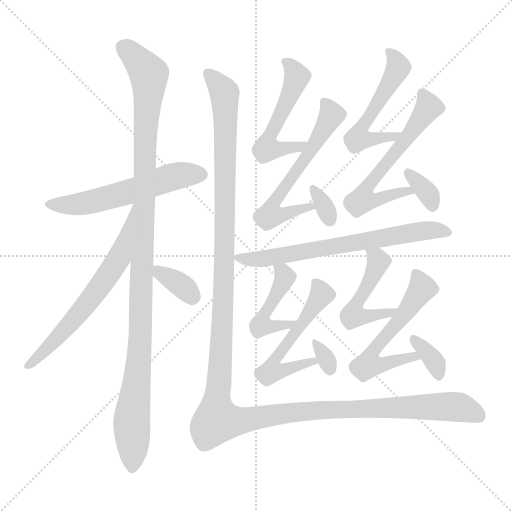
t = 0.00 s
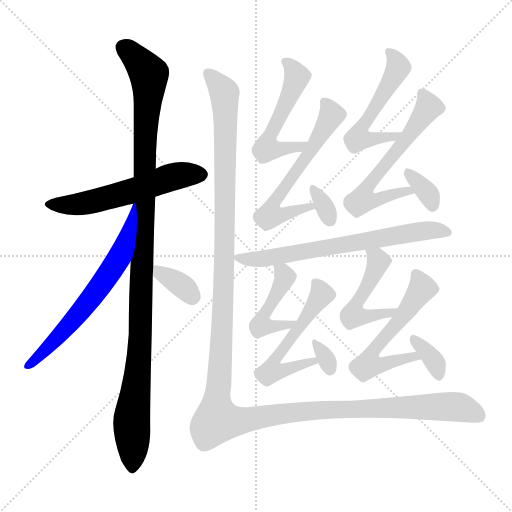
t = 2.60 s
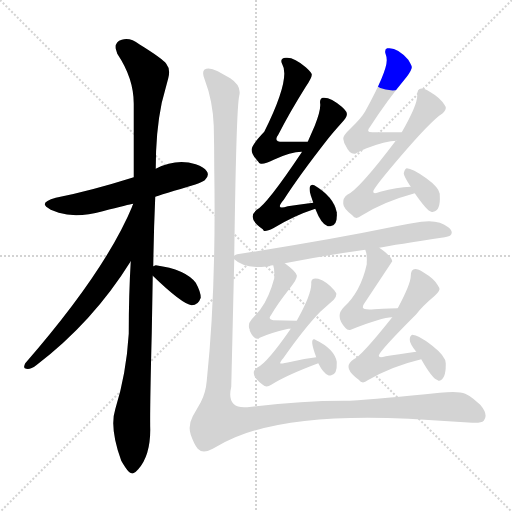
t = 5.21 s
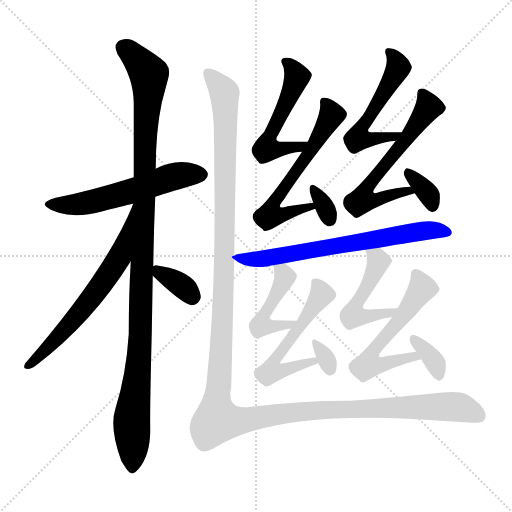
t = 7.81 s
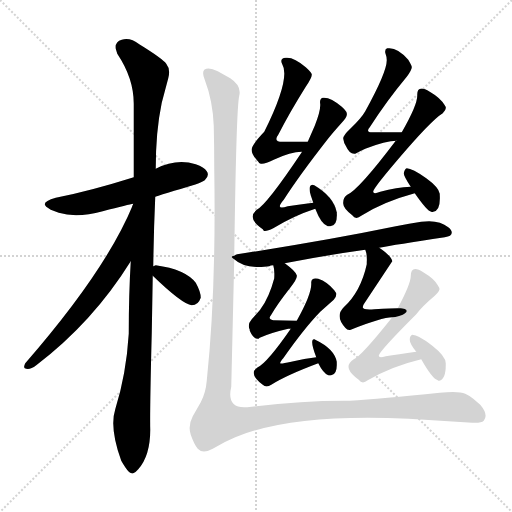
t = 10.41 s
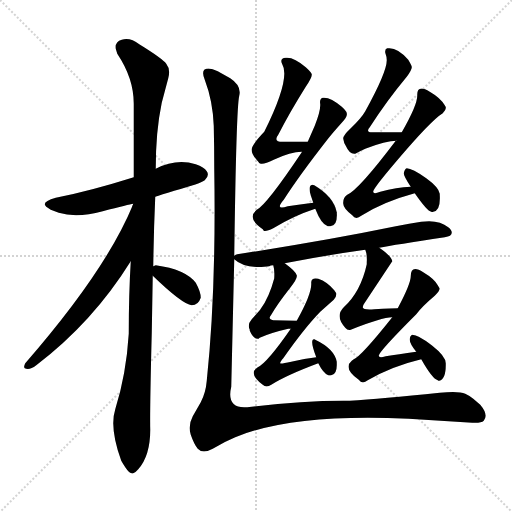
t = 13.02 s

The animated SVG that drew these frames (rendered in a browser with its animation timeline set to each time). Animation: 18 CSS @keyframes rules; one cycle of 13.02 s.

<svg version="1.1" viewBox="0 0 1024 1024" xmlns="http://www.w3.org/2000/svg">
  <g stroke="lightgray" stroke-dasharray="1,1" stroke-width="1" transform="scale(4, 4)">
    <line x1="0" y1="0" x2="256" y2="256"></line>
    <line x1="256" y1="0" x2="0" y2="256"></line>
    <line x1="128" y1="0" x2="128" y2="256"></line>
    <line x1="0" y1="128" x2="256" y2="128"></line>
  </g>
<g transform="scale(1, -1) translate(0, -900)">
   <style type="text/css">
    @keyframes keyframes0 {
      from {
       stroke: blue;
       stroke-dashoffset: 571;
       stroke-width: 128;
       }
       65% {
       animation-timing-function: step-end;
       stroke: blue;
       stroke-dashoffset: 0;
       stroke-width: 128;
       }
       to {
       stroke: black;
       stroke-width: 1024;
       }
       }
       #make-me-a-hanzi-animation-0 {
         animation: keyframes0 0.714681s both;
         animation-delay: 0.000000s;
         animation-timing-function: linear;
       }
    @keyframes keyframes1 {
      from {
       stroke: blue;
       stroke-dashoffset: 1119;
       stroke-width: 128;
       }
       78% {
       animation-timing-function: step-end;
       stroke: blue;
       stroke-dashoffset: 0;
       stroke-width: 128;
       }
       to {
       stroke: black;
       stroke-width: 1024;
       }
       }
       #make-me-a-hanzi-animation-1 {
         animation: keyframes1 1.160645s both;
         animation-delay: 0.714681s;
         animation-timing-function: linear;
       }
    @keyframes keyframes2 {
      from {
       stroke: blue;
       stroke-dashoffset: 631;
       stroke-width: 128;
       }
       67% {
       animation-timing-function: step-end;
       stroke: blue;
       stroke-dashoffset: 0;
       stroke-width: 128;
       }
       to {
       stroke: black;
       stroke-width: 1024;
       }
       }
       #make-me-a-hanzi-animation-2 {
         animation: keyframes2 0.763509s both;
         animation-delay: 1.875326s;
         animation-timing-function: linear;
       }
    @keyframes keyframes3 {
      from {
       stroke: blue;
       stroke-dashoffset: 349;
       stroke-width: 128;
       }
       53% {
       animation-timing-function: step-end;
       stroke: blue;
       stroke-dashoffset: 0;
       stroke-width: 128;
       }
       to {
       stroke: black;
       stroke-width: 1024;
       }
       }
       #make-me-a-hanzi-animation-3 {
         animation: keyframes3 0.534017s both;
         animation-delay: 2.638835s;
         animation-timing-function: linear;
       }
    @keyframes keyframes4 {
      from {
       stroke: blue;
       stroke-dashoffset: 523;
       stroke-width: 128;
       }
       63% {
       animation-timing-function: step-end;
       stroke: blue;
       stroke-dashoffset: 0;
       stroke-width: 128;
       }
       to {
       stroke: black;
       stroke-width: 1024;
       }
       }
       #make-me-a-hanzi-animation-4 {
         animation: keyframes4 0.675618s both;
         animation-delay: 3.172852s;
         animation-timing-function: linear;
       }
    @keyframes keyframes5 {
      from {
       stroke: blue;
       stroke-dashoffset: 583;
       stroke-width: 128;
       }
       65% {
       animation-timing-function: step-end;
       stroke: blue;
       stroke-dashoffset: 0;
       stroke-width: 128;
       }
       to {
       stroke: black;
       stroke-width: 1024;
       }
       }
       #make-me-a-hanzi-animation-5 {
         animation: keyframes5 0.724447s both;
         animation-delay: 3.848470s;
         animation-timing-function: linear;
       }
    @keyframes keyframes6 {
      from {
       stroke: blue;
       stroke-dashoffset: 328;
       stroke-width: 128;
       }
       52% {
       animation-timing-function: step-end;
       stroke: blue;
       stroke-dashoffset: 0;
       stroke-width: 128;
       }
       to {
       stroke: black;
       stroke-width: 1024;
       }
       }
       #make-me-a-hanzi-animation-6 {
         animation: keyframes6 0.516927s both;
         animation-delay: 4.572917s;
         animation-timing-function: linear;
       }
    @keyframes keyframes7 {
      from {
       stroke: blue;
       stroke-dashoffset: 533;
       stroke-width: 128;
       }
       63% {
       animation-timing-function: step-end;
       stroke: blue;
       stroke-dashoffset: 0;
       stroke-width: 128;
       }
       to {
       stroke: black;
       stroke-width: 1024;
       }
       }
       #make-me-a-hanzi-animation-7 {
         animation: keyframes7 0.683757s both;
         animation-delay: 5.089844s;
         animation-timing-function: linear;
       }
    @keyframes keyframes8 {
      from {
       stroke: blue;
       stroke-dashoffset: 607;
       stroke-width: 128;
       }
       66% {
       animation-timing-function: step-end;
       stroke: blue;
       stroke-dashoffset: 0;
       stroke-width: 128;
       }
       to {
       stroke: black;
       stroke-width: 1024;
       }
       }
       #make-me-a-hanzi-animation-8 {
         animation: keyframes8 0.743978s both;
         animation-delay: 5.773600s;
         animation-timing-function: linear;
       }
    @keyframes keyframes9 {
      from {
       stroke: blue;
       stroke-dashoffset: 342;
       stroke-width: 128;
       }
       53% {
       animation-timing-function: step-end;
       stroke: blue;
       stroke-dashoffset: 0;
       stroke-width: 128;
       }
       to {
       stroke: black;
       stroke-width: 1024;
       }
       }
       #make-me-a-hanzi-animation-9 {
         animation: keyframes9 0.528320s both;
         animation-delay: 6.517578s;
         animation-timing-function: linear;
       }
    @keyframes keyframes10 {
      from {
       stroke: blue;
       stroke-dashoffset: 681;
       stroke-width: 128;
       }
       69% {
       animation-timing-function: step-end;
       stroke: blue;
       stroke-dashoffset: 0;
       stroke-width: 128;
       }
       to {
       stroke: black;
       stroke-width: 1024;
       }
       }
       #make-me-a-hanzi-animation-10 {
         animation: keyframes10 0.804199s both;
         animation-delay: 7.045898s;
         animation-timing-function: linear;
       }
    @keyframes keyframes11 {
      from {
       stroke: blue;
       stroke-dashoffset: 452;
       stroke-width: 128;
       }
       60% {
       animation-timing-function: step-end;
       stroke: blue;
       stroke-dashoffset: 0;
       stroke-width: 128;
       }
       to {
       stroke: black;
       stroke-width: 1024;
       }
       }
       #make-me-a-hanzi-animation-11 {
         animation: keyframes11 0.617839s both;
         animation-delay: 7.850098s;
         animation-timing-function: linear;
       }
    @keyframes keyframes12 {
      from {
       stroke: blue;
       stroke-dashoffset: 537;
       stroke-width: 128;
       }
       64% {
       animation-timing-function: step-end;
       stroke: blue;
       stroke-dashoffset: 0;
       stroke-width: 128;
       }
       to {
       stroke: black;
       stroke-width: 1024;
       }
       }
       #make-me-a-hanzi-animation-12 {
         animation: keyframes12 0.687012s both;
         animation-delay: 8.467936s;
         animation-timing-function: linear;
       }
    @keyframes keyframes13 {
      from {
       stroke: blue;
       stroke-dashoffset: 320;
       stroke-width: 128;
       }
       51% {
       animation-timing-function: step-end;
       stroke: blue;
       stroke-dashoffset: 0;
       stroke-width: 128;
       }
       to {
       stroke: black;
       stroke-width: 1024;
       }
       }
       #make-me-a-hanzi-animation-13 {
         animation: keyframes13 0.510417s both;
         animation-delay: 9.154948s;
         animation-timing-function: linear;
       }
    @keyframes keyframes14 {
      from {
       stroke: blue;
       stroke-dashoffset: 488;
       stroke-width: 128;
       }
       61% {
       animation-timing-function: step-end;
       stroke: blue;
       stroke-dashoffset: 0;
       stroke-width: 128;
       }
       to {
       stroke: black;
       stroke-width: 1024;
       }
       }
       #make-me-a-hanzi-animation-14 {
         animation: keyframes14 0.647135s both;
         animation-delay: 9.665365s;
         animation-timing-function: linear;
       }
    @keyframes keyframes15 {
      from {
       stroke: blue;
       stroke-dashoffset: 558;
       stroke-width: 128;
       }
       64% {
       animation-timing-function: step-end;
       stroke: blue;
       stroke-dashoffset: 0;
       stroke-width: 128;
       }
       to {
       stroke: black;
       stroke-width: 1024;
       }
       }
       #make-me-a-hanzi-animation-15 {
         animation: keyframes15 0.704102s both;
         animation-delay: 10.312500s;
         animation-timing-function: linear;
       }
    @keyframes keyframes16 {
      from {
       stroke: blue;
       stroke-dashoffset: 351;
       stroke-width: 128;
       }
       53% {
       animation-timing-function: step-end;
       stroke: blue;
       stroke-dashoffset: 0;
       stroke-width: 128;
       }
       to {
       stroke: black;
       stroke-width: 1024;
       }
       }
       #make-me-a-hanzi-animation-16 {
         animation: keyframes16 0.535645s both;
         animation-delay: 11.016602s;
         animation-timing-function: linear;
       }
    @keyframes keyframes17 {
      from {
       stroke: blue;
       stroke-dashoffset: 1493;
       stroke-width: 128;
       }
       83% {
       animation-timing-function: step-end;
       stroke: blue;
       stroke-dashoffset: 0;
       stroke-width: 128;
       }
       to {
       stroke: black;
       stroke-width: 1024;
       }
       }
       #make-me-a-hanzi-animation-17 {
         animation: keyframes17 1.465007s both;
         animation-delay: 11.552246s;
         animation-timing-function: linear;
       }
</style>
<path d="M 310.5 506.5 Q 321.5 510.5 348.5 518.5 Q 402.5 533.5 409.5 539.5 Q 419.5 549.5 413.5 557.5 Q 408.5 565.5 391.5 571.5 Q 352.5 583.5 311.5 562.5 L 267.5 545.5 Q 178.5 517.5 111.5 504.5 Q 89.5 498.5 89.5 491.5 Q 89.5 487.5 101.5 480.5 L 117.5 474.5 Q 153.5 463.5 205.5 477.5 Q 258.5 491.5 266.5 492.5 L 310.5 506.5 Z" fill="lightgray"></path> 
<path d="M 306.5 367.5 Q 307.5 439.5 310.5 506.5 L 311.5 562.5 Q 311.5 637.5 323.5 694.5 L 336.5 743.5 Q 341.5 761.5 332.5 772.5 Q 325.5 782.5 278.5 811.5 Q 260.5 825.5 243.5 820.5 Q 229.5 816.5 231.5 802.5 L 234.5 792.5 Q 267.5 743.5 267.5 692.5 L 267.5 545.5 L 266.5 492.5 Q 265.5 490.5 265.5 489.5 L 261.5 377.5 Q 257.5 311.5 257.5 232.5 Q 252.5 151.5 230.5 81.5 Q 218.5 44.5 242.5 -21.5 Q 246.5 -28.5 250.5 -34.5 Q 260.5 -49.5 266.5 -46.5 Q 271.5 -44.5 276.5 -38.5 Q 300.5 -11.5 300.5 40.5 Q 299.5 76.5 303.5 233.5 L 305.5 348.5 L 306.5 367.5 Z" fill="lightgray"></path> 
<path d="M 265.5 489.5 Q 211.5 358.5 50.5 173.5 Q 46.5 165.5 49.5 163.5 Q 58.5 158.5 72.5 169.5 Q 185.5 255.5 261.5 377.5 C 277.5 402.5 277.5 517.5 265.5 489.5 Z" fill="lightgray"></path> 
<path d="M 305.5 348.5 Q 364.5 291.5 383.5 289.5 Q 396.5 289.5 401.5 304.5 Q 401.5 316.5 391.5 334.5 Q 370.5 361.5 311.5 369.5 L 306.5 367.5 C 291.5 361.5 291.5 361.5 305.5 348.5 Z" fill="lightgray"></path> 
<path d="M 615.5 616.5 L 570.5 616.5 Q 544.5 614.5 556.5 630.5 Q 579.5 675.5 611.5 726.5 Q 624.5 745.5 623.5 751.5 Q 622.5 755.5 611.5 765.5 Q 587.5 786.5 571.5 784.5 Q 558.5 783.5 564.5 771.5 Q 581.5 743.5 528.5 636.5 Q 505.5 612.5 503.5 602.5 Q 501.5 592.5 517.5 575.5 Q 517.5 573.5 519.5 573.5 Q 525.5 569.5 547.5 580.5 Q 581.5 596.5 603.5 596.5 C 633.5 598.5 645.5 616.5 615.5 616.5 Z" fill="lightgray"></path> 
<path d="M 626.5 494.5 Q 599.5 491.5 575.5 487.5 Q 548.5 478.5 567.5 500.5 Q 597.5 547.5 654.5 620.5 Q 665.5 634.5 683.5 654.5 Q 695.5 667.5 693.5 673.5 Q 693.5 677.5 683.5 686.5 Q 660.5 706.5 645.5 704.5 Q 638.5 702.5 640.5 691.5 L 640.5 689.5 Q 640.5 676.5 629.5 648.5 L 615.5 616.5 L 603.5 596.5 L 603.5 595.5 Q 532.5 489.5 513.5 480.5 Q 492.5 463.5 525.5 441.5 Q 526.5 440.5 527.5 438.5 Q 532.5 436.5 546.5 443.5 Q 587.5 468.5 630.5 482.5 C 658.5 492.5 656.5 497.5 626.5 494.5 Z" fill="lightgray"></path> 
<path d="M 630.5 482.5 Q 642.5 451.5 655.5 447.5 Q 657.5 447.5 660.5 447.5 Q 675.5 447.5 673.5 475.5 Q 667.5 506.5 628.5 529.5 Q 626.5 530.5 624.5 530.5 Q 615.5 528.5 621.5 509.5 L 626.5 494.5 L 630.5 482.5 Z" fill="lightgray"></path> 
<path d="M 803.5 635.5 L 748.5 635.5 L 744.5 635.5 Q 730.5 635.5 739.5 645.5 Q 773.5 698.5 813.5 746.5 Q 824.5 761.5 823.5 766.5 Q 822.5 770.5 816.5 780.5 Q 795.5 804.5 777.5 803.5 L 774.5 803.5 Q 769.5 802.5 770.5 794.5 Q 773.5 786.5 773.5 779.5 Q 773.5 755.5 730.5 677.5 Q 722.5 663.5 701.5 643.5 Q 685.5 628.5 686.5 622.5 Q 687.5 614.5 691.5 608.5 Q 699.5 590.5 710.5 592.5 Q 719.5 597.5 730.5 602.5 Q 771.5 618.5 793.5 618.5 C 823.5 620.5 833.5 635.5 803.5 635.5 Z" fill="lightgray"></path> 
<path d="M 821.5 526.5 Q 793.5 525.5 760.5 516.5 Q 745.5 510.5 746.5 517.5 Q 748.5 525.5 794.5 579.5 Q 862.5 659.5 885.5 673.5 Q 892.5 680.5 891.5 685.5 Q 891.5 686.5 889.5 689.5 Q 880.5 704.5 859.5 716.5 Q 833.5 732.5 834.5 708.5 Q 834.5 689.5 803.5 635.5 C 794.5 619.5 794.5 619.5 793.5 618.5 L 791.5 618.5 Q 717.5 520.5 694.5 510.5 Q 685.5 504.5 686.5 492.5 Q 686.5 483.5 704.5 469.5 Q 711.5 459.5 722.5 468.5 Q 766.5 496.5 829.5 513.5 C 858.5 521.5 851.5 528.5 821.5 526.5 Z" fill="lightgray"></path> 
<path d="M 813.5 563.5 Q 809.5 562.5 807.5 553.5 Q 807.5 547.5 821.5 526.5 L 829.5 513.5 Q 854.5 477.5 862.5 476.5 Q 864.5 475.5 866.5 476.5 Q 881.5 478.5 879.5 510.5 L 879.5 512.5 Q 877.5 525.5 852.5 543.5 Q 824.5 563.5 813.5 563.5 Z" fill="lightgray"></path> 
<path d="M 758.5 404.5 Q 789.5 410.5 889.5 425.5 Q 903.5 427.5 903.5 434.5 Q 903.5 440.5 896.5 445.5 Q 877.5 461.5 842.5 456.5 Q 819.5 453.5 791.5 447.5 Q 650.5 418.5 474.5 391.5 Q 471.5 391.5 468.5 388.5 C 461.5 386.5 461.5 386.5 468.5 381.5 Q 487.5 363.5 528.5 366.5 L 538.5 367.5 Q 540.5 369.5 546.5 369.5 L 569.5 373.5 Q 651.5 389.5 730.5 400.5 L 758.5 404.5 Z" fill="lightgray"></path> 
<path d="M 546.5 369.5 Q 549.5 359.5 548.5 345.5 L 548.5 343.5 Q 538.5 305.5 521.5 282.5 Q 521.5 281.5 503.5 261.5 Q 494.5 251.5 499.5 240.5 L 499.5 238.5 Q 507.5 220.5 517.5 222.5 Q 517.5 223.5 519.5 224.5 Q 541.5 234.5 576.5 242.5 L 581.5 242.5 C 611.5 244.5 623.5 257.5 593.5 258.5 L 546.5 259.5 Q 534.5 261.5 542.5 270.5 Q 554.5 291.5 580.5 324.5 Q 595.5 343.5 593.5 349.5 Q 591.5 357.5 569.5 373.5 C 545.5 391.5 540.5 394.5 546.5 369.5 Z" fill="lightgray"></path> 
<path d="M 581.5 242.5 Q 534.5 174.5 515.5 165.5 Q 495.5 153.5 525.5 130.5 Q 532.5 123.5 542.5 130.5 Q 572.5 149.5 636.5 173.5 C 664.5 184.5 662.5 188.5 632.5 185.5 Q 609.5 183.5 582.5 176.5 Q 560.5 171.5 560.5 173.5 Q 559.5 175.5 566.5 183.5 Q 608.5 243.5 640.5 276.5 L 667.5 300.5 Q 673.5 306.5 672.5 313.5 L 668.5 319.5 Q 654.5 336.5 636.5 342.5 Q 621.5 345.5 622.5 333.5 L 622.5 331.5 Q 622.5 310.5 593.5 258.5 L 581.5 242.5 Z" fill="lightgray"></path> 
<path d="M 636.5 173.5 Q 646.5 153.5 656.5 149.5 Q 658.5 148.5 662.5 149.5 Q 674.5 151.5 673.5 173.5 L 673.5 176.5 Q 668.5 202.5 630.5 220.5 Q 630.5 221.5 628.5 221.5 Q 618.5 222.5 632.5 185.5 L 636.5 173.5 Z" fill="lightgray"></path> 
<path d="M 795.5 283.5 Q 785.5 283.5 748.5 281.5 Q 726.5 279.5 725.5 285.5 Q 725.5 289.5 729.5 294.5 L 784.5 377.5 Q 783.5 387.5 758.5 404.5 C 734.5 421.5 721.5 429.5 730.5 400.5 Q 734.5 391.5 733.5 375.5 L 733.5 371.5 Q 721.5 316.5 687.5 285.5 Q 669.5 267.5 690.5 244.5 Q 695.5 238.5 701.5 240.5 Q 763.5 265.5 784.5 265.5 C 814.5 268.5 825.5 284.5 795.5 283.5 Z" fill="lightgray"></path> 
<path d="M 832.5 196.5 Q 795.5 191.5 771.5 187.5 Q 757.5 183.5 757.5 188.5 Q 757.5 196.5 832.5 271.5 Q 844.5 287.5 869.5 308.5 Q 881.5 319.5 878.5 324.5 Q 877.5 326.5 875.5 329.5 Q 868.5 342.5 846.5 355.5 Q 821.5 371.5 821.5 347.5 Q 821.5 332.5 795.5 283.5 L 784.5 265.5 Q 722.5 187.5 707.5 181.5 Q 705.5 180.5 703.5 178.5 Q 685.5 163.5 717.5 140.5 Q 724.5 130.5 735.5 139.5 Q 783.5 167.5 842.5 181.5 C 871.5 188.5 862.5 200.5 832.5 196.5 Z" fill="lightgray"></path> 
<path d="M 824.5 230.5 Q 819.5 228.5 819.5 220.5 Q 819.5 212.5 832.5 196.5 L 842.5 181.5 Q 864.5 142.5 875.5 139.5 Q 876.5 138.5 878.5 138.5 Q 891.5 141.5 891.5 169.5 L 891.5 173.5 Q 891.5 187.5 864.0 209.0 Q 836.5 230.5 824.5 230.5 Z" fill="lightgray"></path> 
<path d="M 468.5 388.5 Q 472.5 685.5 478.5 708.5 Q 483.5 728.5 460.5 743.5 L 435.5 757.5 Q 417.5 766.5 408.5 760.5 Q 403.5 754.5 409.5 740.5 Q 425.5 698.5 427.5 648.5 Q 428.5 605.5 428.5 561.5 Q 432.5 318.5 413.5 138.5 Q 411.5 114.5 401.5 95.5 L 385.5 67.5 Q 375.5 48.5 381.5 30.5 Q 388.5 10.5 395.5 2.5 Q 405.5 -8.5 425.5 2.5 Q 448.5 16.5 470.5 25.5 Q 586.5 73.5 817.5 62.5 L 944.5 54.5 Q 962.5 53.5 967.5 58.5 Q 977.5 70.5 960.5 90.5 L 946.5 102.5 Q 937.5 109.5 930.5 112.5 Q 917.5 118.5 879.5 114.5 Q 761.5 102.5 699.5 98.5 Q 606.5 99.5 494.5 85.5 Q 492.5 85.5 491.5 85.5 Q 452.5 83.5 462.5 126.5 L 468.5 381.5 L 468.5 388.5 Z" fill="lightgray"></path> 
      <clipPath id="make-me-a-hanzi-clip-0">
      <path d="M 310.5 506.5 Q 321.5 510.5 348.5 518.5 Q 402.5 533.5 409.5 539.5 Q 419.5 549.5 413.5 557.5 Q 408.5 565.5 391.5 571.5 Q 352.5 583.5 311.5 562.5 L 267.5 545.5 Q 178.5 517.5 111.5 504.5 Q 89.5 498.5 89.5 491.5 Q 89.5 487.5 101.5 480.5 L 117.5 474.5 Q 153.5 463.5 205.5 477.5 Q 258.5 491.5 266.5 492.5 L 310.5 506.5 Z" fill="lightgray"></path>
      </clipPath>
      <path clip-path="url(#make-me-a-hanzi-clip-0)" d="M 95.5 492.5 L 161.5 492.5 L 266.5 518.5 L 339.5 545.5 L 402.5 550.5 " fill="none" id="make-me-a-hanzi-animation-0" stroke-dasharray="443 886" stroke-linecap="round"></path>

      <clipPath id="make-me-a-hanzi-clip-1">
      <path d="M 306.5 367.5 Q 307.5 439.5 310.5 506.5 L 311.5 562.5 Q 311.5 637.5 323.5 694.5 L 336.5 743.5 Q 341.5 761.5 332.5 772.5 Q 325.5 782.5 278.5 811.5 Q 260.5 825.5 243.5 820.5 Q 229.5 816.5 231.5 802.5 L 234.5 792.5 Q 267.5 743.5 267.5 692.5 L 267.5 545.5 L 266.5 492.5 Q 265.5 490.5 265.5 489.5 L 261.5 377.5 Q 257.5 311.5 257.5 232.5 Q 252.5 151.5 230.5 81.5 Q 218.5 44.5 242.5 -21.5 Q 246.5 -28.5 250.5 -34.5 Q 260.5 -49.5 266.5 -46.5 Q 271.5 -44.5 276.5 -38.5 Q 300.5 -11.5 300.5 40.5 Q 299.5 76.5 303.5 233.5 L 305.5 348.5 L 306.5 367.5 Z" fill="lightgray"></path>
      </clipPath>
      <path clip-path="url(#make-me-a-hanzi-clip-1)" d="M 245.5 805.5 L 272.5 783.5 L 298.5 747.5 L 290.5 641.5 L 278.5 178.5 L 263.5 58.5 L 265.5 -34.5 " fill="none" id="make-me-a-hanzi-animation-1" stroke-dasharray="991 1982" stroke-linecap="round"></path>

      <clipPath id="make-me-a-hanzi-clip-2">
      <path d="M 265.5 489.5 Q 211.5 358.5 50.5 173.5 Q 46.5 165.5 49.5 163.5 Q 58.5 158.5 72.5 169.5 Q 185.5 255.5 261.5 377.5 C 277.5 402.5 277.5 517.5 265.5 489.5 Z" fill="lightgray"></path>
      </clipPath>
      <path clip-path="url(#make-me-a-hanzi-clip-2)" d="M 259.5 472.5 L 243.5 399.5 L 221.5 357.5 L 137.5 248.5 L 55.5 167.5 " fill="none" id="make-me-a-hanzi-animation-2" stroke-dasharray="503 1006" stroke-linecap="round"></path>

      <clipPath id="make-me-a-hanzi-clip-3">
      <path d="M 305.5 348.5 Q 364.5 291.5 383.5 289.5 Q 396.5 289.5 401.5 304.5 Q 401.5 316.5 391.5 334.5 Q 370.5 361.5 311.5 369.5 L 306.5 367.5 C 291.5 361.5 291.5 361.5 305.5 348.5 Z" fill="lightgray"></path>
      </clipPath>
      <path clip-path="url(#make-me-a-hanzi-clip-3)" d="M 311.5 362.5 L 364.5 327.5 L 384.5 305.5 " fill="none" id="make-me-a-hanzi-animation-3" stroke-dasharray="221 442" stroke-linecap="round"></path>

      <clipPath id="make-me-a-hanzi-clip-4">
      <path d="M 615.5 616.5 L 570.5 616.5 Q 544.5 614.5 556.5 630.5 Q 579.5 675.5 611.5 726.5 Q 624.5 745.5 623.5 751.5 Q 622.5 755.5 611.5 765.5 Q 587.5 786.5 571.5 784.5 Q 558.5 783.5 564.5 771.5 Q 581.5 743.5 528.5 636.5 Q 505.5 612.5 503.5 602.5 Q 501.5 592.5 517.5 575.5 Q 517.5 573.5 519.5 573.5 Q 525.5 569.5 547.5 580.5 Q 581.5 596.5 603.5 596.5 C 633.5 598.5 645.5 616.5 615.5 616.5 Z" fill="lightgray"></path>
      </clipPath>
      <path clip-path="url(#make-me-a-hanzi-clip-4)" d="M 576.5 773.5 L 594.5 746.5 L 544.5 642.5 L 533.5 602.5 L 598.5 606.5 L 608.5 614.5 " fill="none" id="make-me-a-hanzi-animation-4" stroke-dasharray="395 790" stroke-linecap="round"></path>

      <clipPath id="make-me-a-hanzi-clip-5">
      <path d="M 626.5 494.5 Q 599.5 491.5 575.5 487.5 Q 548.5 478.5 567.5 500.5 Q 597.5 547.5 654.5 620.5 Q 665.5 634.5 683.5 654.5 Q 695.5 667.5 693.5 673.5 Q 693.5 677.5 683.5 686.5 Q 660.5 706.5 645.5 704.5 Q 638.5 702.5 640.5 691.5 L 640.5 689.5 Q 640.5 676.5 629.5 648.5 L 615.5 616.5 L 603.5 596.5 L 603.5 595.5 Q 532.5 489.5 513.5 480.5 Q 492.5 463.5 525.5 441.5 Q 526.5 440.5 527.5 438.5 Q 532.5 436.5 546.5 443.5 Q 587.5 468.5 630.5 482.5 C 658.5 492.5 656.5 497.5 626.5 494.5 Z" fill="lightgray"></path>
      </clipPath>
      <path clip-path="url(#make-me-a-hanzi-clip-5)" d="M 650.5 695.5 L 662.5 674.5 L 660.5 663.5 L 618.5 593.5 L 559.5 512.5 L 550.5 476.5 L 575.5 473.5 L 621.5 486.5 " fill="none" id="make-me-a-hanzi-animation-5" stroke-dasharray="455 910" stroke-linecap="round"></path>

      <clipPath id="make-me-a-hanzi-clip-6">
      <path d="M 630.5 482.5 Q 642.5 451.5 655.5 447.5 Q 657.5 447.5 660.5 447.5 Q 675.5 447.5 673.5 475.5 Q 667.5 506.5 628.5 529.5 Q 626.5 530.5 624.5 530.5 Q 615.5 528.5 621.5 509.5 L 626.5 494.5 L 630.5 482.5 Z" fill="lightgray"></path>
      </clipPath>
      <path clip-path="url(#make-me-a-hanzi-clip-6)" d="M 625.5 524.5 L 658.5 460.5 " fill="none" id="make-me-a-hanzi-animation-6" stroke-dasharray="200 400" stroke-linecap="round"></path>

      <clipPath id="make-me-a-hanzi-clip-7">
      <path d="M 803.5 635.5 L 748.5 635.5 L 744.5 635.5 Q 730.5 635.5 739.5 645.5 Q 773.5 698.5 813.5 746.5 Q 824.5 761.5 823.5 766.5 Q 822.5 770.5 816.5 780.5 Q 795.5 804.5 777.5 803.5 L 774.5 803.5 Q 769.5 802.5 770.5 794.5 Q 773.5 786.5 773.5 779.5 Q 773.5 755.5 730.5 677.5 Q 722.5 663.5 701.5 643.5 Q 685.5 628.5 686.5 622.5 Q 687.5 614.5 691.5 608.5 Q 699.5 590.5 710.5 592.5 Q 719.5 597.5 730.5 602.5 Q 771.5 618.5 793.5 618.5 C 823.5 620.5 833.5 635.5 803.5 635.5 Z" fill="lightgray"></path>
      </clipPath>
      <path clip-path="url(#make-me-a-hanzi-clip-7)" d="M 776.5 797.5 L 796.5 765.5 L 728.5 653.5 L 720.5 626.5 L 749.5 621.5 L 789.5 626.5 L 796.5 633.5 " fill="none" id="make-me-a-hanzi-animation-7" stroke-dasharray="405 810" stroke-linecap="round"></path>

      <clipPath id="make-me-a-hanzi-clip-8">
      <path d="M 821.5 526.5 Q 793.5 525.5 760.5 516.5 Q 745.5 510.5 746.5 517.5 Q 748.5 525.5 794.5 579.5 Q 862.5 659.5 885.5 673.5 Q 892.5 680.5 891.5 685.5 Q 891.5 686.5 889.5 689.5 Q 880.5 704.5 859.5 716.5 Q 833.5 732.5 834.5 708.5 Q 834.5 689.5 803.5 635.5 C 794.5 619.5 794.5 619.5 793.5 618.5 L 791.5 618.5 Q 717.5 520.5 694.5 510.5 Q 685.5 504.5 686.5 492.5 Q 686.5 483.5 704.5 469.5 Q 711.5 459.5 722.5 468.5 Q 766.5 496.5 829.5 513.5 C 858.5 521.5 851.5 528.5 821.5 526.5 Z" fill="lightgray"></path>
      </clipPath>
      <path clip-path="url(#make-me-a-hanzi-clip-8)" d="M 847.5 711.5 L 856.5 685.5 L 807.5 611.5 L 793.5 602.5 L 778.5 575.5 L 766.5 568.5 L 734.5 526.5 L 728.5 500.5 L 820.5 516.5 " fill="none" id="make-me-a-hanzi-animation-8" stroke-dasharray="479 958" stroke-linecap="round"></path>

      <clipPath id="make-me-a-hanzi-clip-9">
      <path d="M 813.5 563.5 Q 809.5 562.5 807.5 553.5 Q 807.5 547.5 821.5 526.5 L 829.5 513.5 Q 854.5 477.5 862.5 476.5 Q 864.5 475.5 866.5 476.5 Q 881.5 478.5 879.5 510.5 L 879.5 512.5 Q 877.5 525.5 852.5 543.5 Q 824.5 563.5 813.5 563.5 Z" fill="lightgray"></path>
      </clipPath>
      <path clip-path="url(#make-me-a-hanzi-clip-9)" d="M 816.5 555.5 L 858.5 509.5 L 864.5 486.5 " fill="none" id="make-me-a-hanzi-animation-9" stroke-dasharray="214 428" stroke-linecap="round"></path>

      <clipPath id="make-me-a-hanzi-clip-10">
      <path d="M 758.5 404.5 Q 789.5 410.5 889.5 425.5 Q 903.5 427.5 903.5 434.5 Q 903.5 440.5 896.5 445.5 Q 877.5 461.5 842.5 456.5 Q 819.5 453.5 791.5 447.5 Q 650.5 418.5 474.5 391.5 Q 471.5 391.5 468.5 388.5 C 461.5 386.5 461.5 386.5 468.5 381.5 Q 487.5 363.5 528.5 366.5 L 538.5 367.5 Q 540.5 369.5 546.5 369.5 L 569.5 373.5 Q 651.5 389.5 730.5 400.5 L 758.5 404.5 Z" fill="lightgray"></path>
      </clipPath>
      <path clip-path="url(#make-me-a-hanzi-clip-10)" d="M 474.5 385.5 L 531.5 383.5 L 827.5 435.5 L 864.5 440.5 L 894.5 436.5 " fill="none" id="make-me-a-hanzi-animation-10" stroke-dasharray="553 1106" stroke-linecap="round"></path>

      <clipPath id="make-me-a-hanzi-clip-11">
      <path d="M 546.5 369.5 Q 549.5 359.5 548.5 345.5 L 548.5 343.5 Q 538.5 305.5 521.5 282.5 Q 521.5 281.5 503.5 261.5 Q 494.5 251.5 499.5 240.5 L 499.5 238.5 Q 507.5 220.5 517.5 222.5 Q 517.5 223.5 519.5 224.5 Q 541.5 234.5 576.5 242.5 L 581.5 242.5 C 611.5 244.5 623.5 257.5 593.5 258.5 L 546.5 259.5 Q 534.5 261.5 542.5 270.5 Q 554.5 291.5 580.5 324.5 Q 595.5 343.5 593.5 349.5 Q 591.5 357.5 569.5 373.5 C 545.5 391.5 540.5 394.5 546.5 369.5 Z" fill="lightgray"></path>
      </clipPath>
      <path clip-path="url(#make-me-a-hanzi-clip-11)" d="M 553.5 365.5 L 569.5 343.5 L 529.5 271.5 L 524.5 251.5 L 549.5 246.5 L 579.5 250.5 L 585.5 258.5 " fill="none" id="make-me-a-hanzi-animation-11" stroke-dasharray="324 648" stroke-linecap="round"></path>

      <clipPath id="make-me-a-hanzi-clip-12">
      <path d="M 581.5 242.5 Q 534.5 174.5 515.5 165.5 Q 495.5 153.5 525.5 130.5 Q 532.5 123.5 542.5 130.5 Q 572.5 149.5 636.5 173.5 C 664.5 184.5 662.5 188.5 632.5 185.5 Q 609.5 183.5 582.5 176.5 Q 560.5 171.5 560.5 173.5 Q 559.5 175.5 566.5 183.5 Q 608.5 243.5 640.5 276.5 L 667.5 300.5 Q 673.5 306.5 672.5 313.5 L 668.5 319.5 Q 654.5 336.5 636.5 342.5 Q 621.5 345.5 622.5 333.5 L 622.5 331.5 Q 622.5 310.5 593.5 258.5 L 581.5 242.5 Z" fill="lightgray"></path>
      </clipPath>
      <path clip-path="url(#make-me-a-hanzi-clip-12)" d="M 631.5 334.5 L 641.5 317.5 L 639.5 304.5 L 553.5 184.5 L 563.5 178.5 L 562.5 157.5 L 627.5 177.5 " fill="none" id="make-me-a-hanzi-animation-12" stroke-dasharray="409 818" stroke-linecap="round"></path>

      <clipPath id="make-me-a-hanzi-clip-13">
      <path d="M 636.5 173.5 Q 646.5 153.5 656.5 149.5 Q 658.5 148.5 662.5 149.5 Q 674.5 151.5 673.5 173.5 L 673.5 176.5 Q 668.5 202.5 630.5 220.5 Q 630.5 221.5 628.5 221.5 Q 618.5 222.5 632.5 185.5 L 636.5 173.5 Z" fill="lightgray"></path>
      </clipPath>
      <path clip-path="url(#make-me-a-hanzi-clip-13)" d="M 628.5 218.5 L 659.5 162.5 " fill="none" id="make-me-a-hanzi-animation-13" stroke-dasharray="192 384" stroke-linecap="round"></path>

      <clipPath id="make-me-a-hanzi-clip-14">
      <path d="M 795.5 283.5 Q 785.5 283.5 748.5 281.5 Q 726.5 279.5 725.5 285.5 Q 725.5 289.5 729.5 294.5 L 784.5 377.5 Q 783.5 387.5 758.5 404.5 C 734.5 421.5 721.5 429.5 730.5 400.5 Q 734.5 391.5 733.5 375.5 L 733.5 371.5 Q 721.5 316.5 687.5 285.5 Q 669.5 267.5 690.5 244.5 Q 695.5 238.5 701.5 240.5 Q 763.5 265.5 784.5 265.5 C 814.5 268.5 825.5 284.5 795.5 283.5 Z" fill="lightgray"></path>
      </clipPath>
      <path clip-path="url(#make-me-a-hanzi-clip-14)" d="M 738.5 396.5 L 753.5 382.5 L 755.5 371.5 L 711.5 291.5 L 706.5 268.5 L 724.5 265.5 L 790.5 280.5 " fill="none" id="make-me-a-hanzi-animation-14" stroke-dasharray="360 720" stroke-linecap="round"></path>

      <clipPath id="make-me-a-hanzi-clip-15">
      <path d="M 832.5 196.5 Q 795.5 191.5 771.5 187.5 Q 757.5 183.5 757.5 188.5 Q 757.5 196.5 832.5 271.5 Q 844.5 287.5 869.5 308.5 Q 881.5 319.5 878.5 324.5 Q 877.5 326.5 875.5 329.5 Q 868.5 342.5 846.5 355.5 Q 821.5 371.5 821.5 347.5 Q 821.5 332.5 795.5 283.5 L 784.5 265.5 Q 722.5 187.5 707.5 181.5 Q 705.5 180.5 703.5 178.5 Q 685.5 163.5 717.5 140.5 Q 724.5 130.5 735.5 139.5 Q 783.5 167.5 842.5 181.5 C 871.5 188.5 862.5 200.5 832.5 196.5 Z" fill="lightgray"></path>
      </clipPath>
      <path clip-path="url(#make-me-a-hanzi-clip-15)" d="M 834.5 350.5 L 844.5 323.5 L 812.5 271.5 L 786.5 248.5 L 745.5 195.5 L 764.5 187.5 L 763.5 172.5 L 827.5 187.5 L 834.5 181.5 " fill="none" id="make-me-a-hanzi-animation-15" stroke-dasharray="430 860" stroke-linecap="round"></path>

      <clipPath id="make-me-a-hanzi-clip-16">
      <path d="M 824.5 230.5 Q 819.5 228.5 819.5 220.5 Q 819.5 212.5 832.5 196.5 L 842.5 181.5 Q 864.5 142.5 875.5 139.5 Q 876.5 138.5 878.5 138.5 Q 891.5 141.5 891.5 169.5 L 891.5 173.5 Q 891.5 187.5 864.0 209.0 Q 836.5 230.5 824.5 230.5 Z" fill="lightgray"></path>
      </clipPath>
      <path clip-path="url(#make-me-a-hanzi-clip-16)" d="M 827.5 222.5 L 860.5 189.5 L 879.5 145.5 " fill="none" id="make-me-a-hanzi-animation-16" stroke-dasharray="223 446" stroke-linecap="round"></path>

      <clipPath id="make-me-a-hanzi-clip-17">
      <path d="M 468.5 388.5 Q 472.5 685.5 478.5 708.5 Q 483.5 728.5 460.5 743.5 L 435.5 757.5 Q 417.5 766.5 408.5 760.5 Q 403.5 754.5 409.5 740.5 Q 425.5 698.5 427.5 648.5 Q 428.5 605.5 428.5 561.5 Q 432.5 318.5 413.5 138.5 Q 411.5 114.5 401.5 95.5 L 385.5 67.5 Q 375.5 48.5 381.5 30.5 Q 388.5 10.5 395.5 2.5 Q 405.5 -8.5 425.5 2.5 Q 448.5 16.5 470.5 25.5 Q 586.5 73.5 817.5 62.5 L 944.5 54.5 Q 962.5 53.5 967.5 58.5 Q 977.5 70.5 960.5 90.5 L 946.5 102.5 Q 937.5 109.5 930.5 112.5 Q 917.5 118.5 879.5 114.5 Q 761.5 102.5 699.5 98.5 Q 606.5 99.5 494.5 85.5 Q 492.5 85.5 491.5 85.5 Q 452.5 83.5 462.5 126.5 L 468.5 381.5 L 468.5 388.5 Z" fill="lightgray"></path>
      </clipPath>
      <path clip-path="url(#make-me-a-hanzi-clip-17)" d="M 415.5 754.5 L 448.5 713.5 L 450.5 687.5 L 450.5 402.5 L 434.5 59.5 L 464.5 57.5 L 633.5 79.5 L 817.5 86.5 L 913.5 86.5 L 958.5 67.5 " fill="none" id="make-me-a-hanzi-animation-17" stroke-dasharray="1365 2730" stroke-linecap="round"></path>

</g>
</svg>
